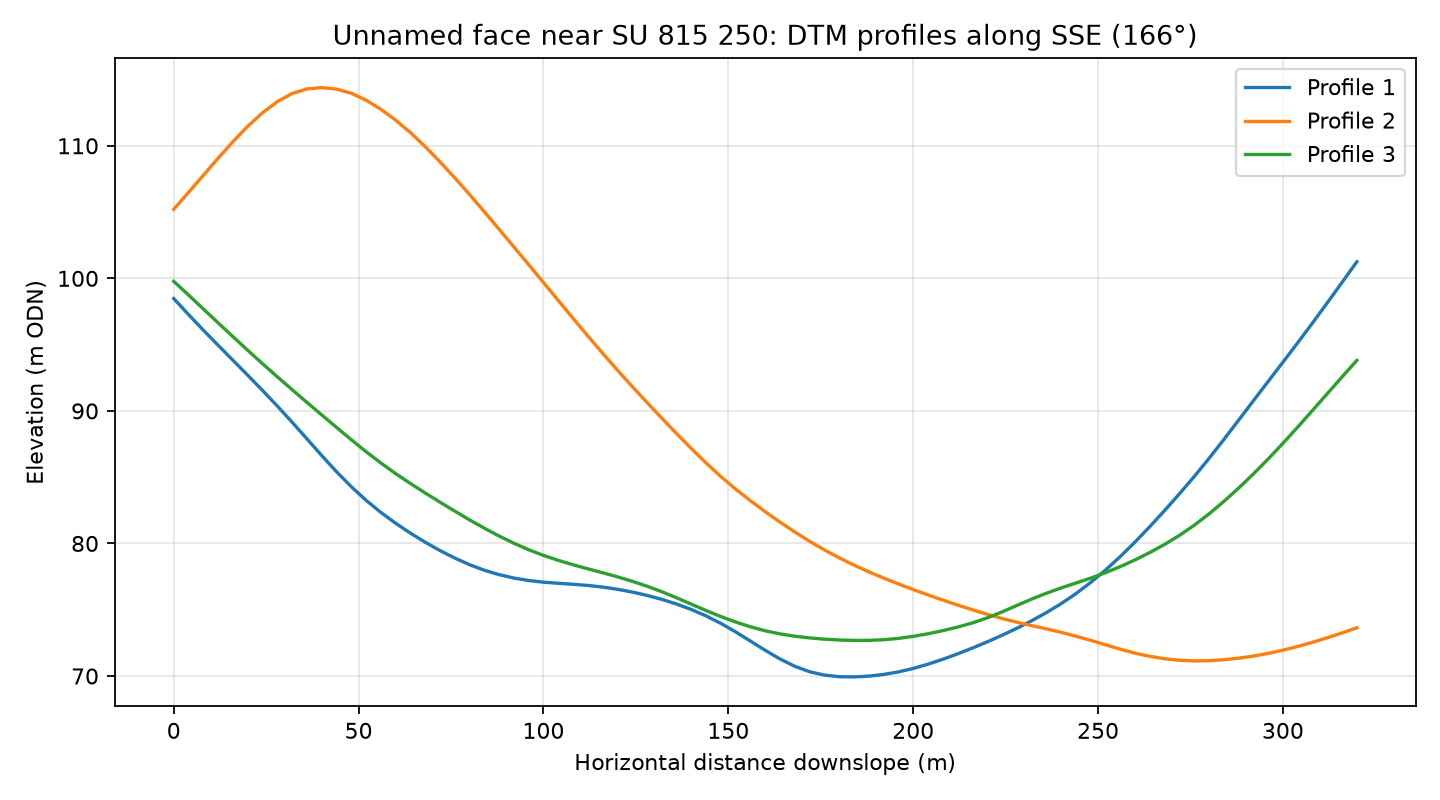

Data behind this chart, as committed beside it:
profile, distance_m, elevation_m
1, 0.0, 98.47
1, 4.0, 97.27
1, 8.0, 96.1
1, 12.0, 94.95
1, 16.0, 93.83
1, 20.0, 92.7
1, 24.0, 91.55
1, 28.0, 90.37
1, 32.0, 89.16
1, 36.0, 87.9
1, 40.0, 86.64
1, 44.0, 85.42
1, 48.0, 84.29
1, 52.0, 83.26
1, 56.0, 82.35
1, 60.0, 81.53
1, 64.0, 80.78
1, 68.0, 80.09
1, 72.0, 79.47
1, 76.0, 78.9
1, 80.0, 78.4
1, 84.0, 77.98
1, 88.0, 77.65
1, 92.0, 77.39
1, 96.0, 77.2
1, 100.0, 77.08
1, 104.0, 77
1, 108.0, 76.92
1, 112.0, 76.83
1, 116.0, 76.71
1, 120.0, 76.54
1, 124.0, 76.33
1, 128.0, 76.08
1, 132.0, 75.78
1, 136.0, 75.43
1, 140.0, 75.02
1, 144.0, 74.53
1, 148.0, 73.97
1, 152.0, 73.33
1, 156.0, 72.63
1, 160.0, 71.93
1, 164.0, 71.28
1, 168.0, 70.73
1, 172.0, 70.32
1, 176.0, 70.07
1, 180.0, 69.95
1, 184.0, 69.93
1, 188.0, 69.99
1, 192.0, 70.12
1, 196.0, 70.31
1, 200.0, 70.57
1, 204.0, 70.89
1, 208.0, 71.26
1, 212.0, 71.67
1, 216.0, 72.11
1, 220.0, 72.57
1, 224.0, 73.07
1, 228.0, 73.6
1, 232.0, 74.16
1, 236.0, 74.78
... 183 more rows
